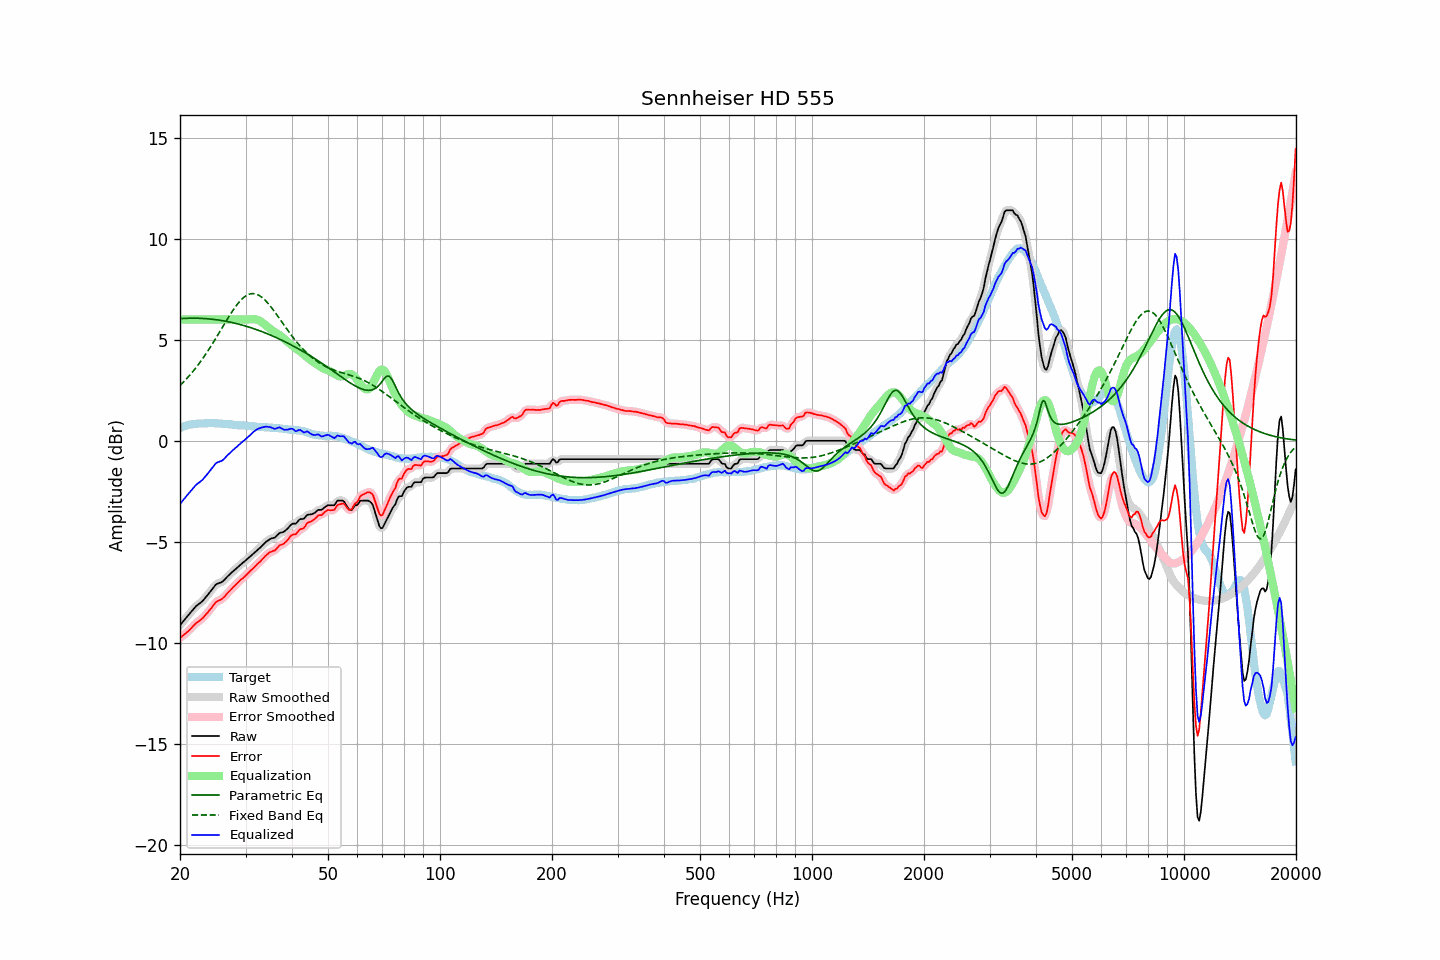

Values plotted in this chart, from the file beside it:
frequency, raw, error, smoothed, error_smoothed, equalization, parametric_eq, fixed_band_eq, equalized_raw, equalized_smoothed, target
20.00, -9.12, -9.74, -9.12, -9.75, 6.00, 6.04, 2.73, -3.12, -3.12, 0.62
20.20, -9.03, -9.69, -9.03, -9.69, 6.00, 6.04, 2.81, -3.03, -3.03, 0.66
20.40, -8.93, -9.62, -8.93, -9.63, 6.00, 6.05, 2.89, -2.93, -2.93, 0.69
20.61, -8.84, -9.56, -8.84, -9.56, 6.00, 6.05, 2.97, -2.84, -2.84, 0.72
20.81, -8.74, -9.49, -8.74, -9.50, 6.00, 6.06, 3.06, -2.74, -2.74, 0.75
21.02, -8.65, -9.43, -8.65, -9.43, 6.00, 6.06, 3.15, -2.65, -2.65, 0.78
21.23, -8.55, -9.35, -8.55, -9.35, 6.00, 6.06, 3.24, -2.55, -2.55, 0.80
21.44, -8.46, -9.27, -8.46, -9.27, 6.00, 6.06, 3.33, -2.46, -2.46, 0.81
21.66, -8.36, -9.18, -8.36, -9.18, 6.00, 6.06, 3.42, -2.36, -2.36, 0.82
21.87, -8.27, -9.10, -8.27, -9.10, 6.00, 6.06, 3.52, -2.27, -2.27, 0.83
22.09, -8.18, -9.02, -8.19, -9.03, 6.00, 6.06, 3.62, -2.18, -2.19, 0.84
22.31, -8.12, -8.97, -8.12, -8.97, 6.00, 6.06, 3.73, -2.12, -2.12, 0.85
22.54, -8.06, -8.91, -8.06, -8.91, 6.00, 6.06, 3.83, -2.06, -2.06, 0.85
22.76, -8.00, -8.85, -8.00, -8.85, 6.00, 6.05, 3.94, -2.00, -2.00, 0.85
22.99, -7.93, -8.78, -7.92, -8.78, 6.00, 6.05, 4.05, -1.93, -1.92, 0.85
23.22, -7.84, -8.70, -7.84, -8.70, 6.00, 6.05, 4.17, -1.84, -1.84, 0.86
23.45, -7.74, -8.60, -7.75, -8.61, 6.00, 6.04, 4.28, -1.74, -1.75, 0.86
23.69, -7.65, -8.52, -7.65, -8.51, 6.00, 6.03, 4.40, -1.65, -1.65, 0.87
23.92, -7.55, -8.42, -7.55, -8.42, 6.00, 6.03, 4.53, -1.55, -1.55, 0.87
24.16, -7.45, -8.33, -7.45, -8.33, 6.00, 6.02, 4.65, -1.45, -1.45, 0.88
24.40, -7.35, -8.23, -7.34, -8.22, 6.00, 6.01, 4.78, -1.35, -1.34, 0.88
24.65, -7.25, -8.12, -7.24, -8.11, 6.00, 6.00, 4.90, -1.25, -1.24, 0.87
24.89, -7.14, -8.01, -7.15, -8.02, 6.00, 5.99, 5.03, -1.14, -1.15, 0.87
25.14, -7.08, -7.95, -7.09, -7.95, 6.00, 5.98, 5.16, -1.08, -1.09, 0.87
25.39, -7.05, -7.90, -7.05, -7.91, 6.00, 5.97, 5.30, -1.05, -1.05, 0.86
25.65, -7.02, -7.88, -7.02, -7.87, 6.00, 5.96, 5.43, -1.02, -1.02, 0.85
25.91, -6.99, -7.84, -6.98, -7.83, 6.00, 5.95, 5.56, -0.99, -0.98, 0.84
26.16, -6.93, -7.76, -6.93, -7.76, 6.00, 5.93, 5.70, -0.93, -0.93, 0.83
26.43, -6.85, -7.68, -6.85, -7.68, 6.00, 5.92, 5.83, -0.85, -0.85, 0.83
26.69, -6.76, -7.58, -6.77, -7.59, 6.00, 5.90, 5.96, -0.76, -0.77, 0.82
26.96, -6.68, -7.50, -6.68, -7.50, 6.00, 5.89, 6.09, -0.68, -0.68, 0.82
27.23, -6.61, -7.42, -6.61, -7.42, 6.00, 5.87, 6.22, -0.61, -0.61, 0.81
27.50, -6.53, -7.34, -6.53, -7.34, 6.00, 5.85, 6.34, -0.53, -0.53, 0.81
27.77, -6.46, -7.25, -6.46, -7.26, 6.00, 5.84, 6.46, -0.46, -0.46, 0.79
28.05, -6.39, -7.18, -6.39, -7.18, 6.00, 5.82, 6.57, -0.39, -0.39, 0.79
28.33, -6.32, -7.10, -6.32, -7.10, 6.00, 5.80, 6.68, -0.32, -0.32, 0.78
28.62, -6.25, -7.02, -6.25, -7.02, 6.00, 5.78, 6.79, -0.25, -0.25, 0.77
28.90, -6.17, -6.94, -6.18, -6.94, 6.00, 5.76, 6.88, -0.17, -0.18, 0.77
29.19, -6.11, -6.87, -6.11, -6.87, 6.00, 5.74, 6.97, -0.11, -0.11, 0.76
29.48, -6.04, -6.80, -6.04, -6.80, 6.00, 5.71, 7.04, -0.04, -0.04, 0.76
29.78, -5.98, -6.73, -5.98, -6.73, 6.00, 5.69, 7.11, 0.02, 0.02, 0.75
30.08, -5.91, -6.65, -5.91, -6.66, 6.00, 5.67, 7.17, 0.09, 0.09, 0.74
30.38, -5.84, -6.57, -5.84, -6.58, 6.00, 5.64, 7.21, 0.16, 0.16, 0.73
30.68, -5.77, -6.50, -5.77, -6.50, 6.00, 5.62, 7.25, 0.23, 0.23, 0.73
30.99, -5.70, -6.42, -5.70, -6.42, 6.01, 5.59, 7.27, 0.31, 0.31, 0.72
31.30, -5.63, -6.35, -5.63, -6.35, 6.01, 5.57, 7.28, 0.38, 0.38, 0.72
31.61, -5.56, -6.28, -5.56, -6.27, 6.02, 5.54, 7.28, 0.45, 0.45, 0.72
31.93, -5.49, -6.20, -5.49, -6.19, 6.01, 5.51, 7.26, 0.52, 0.52, 0.71
32.24, -5.42, -6.10, -5.42, -6.11, 5.99, 5.49, 7.24, 0.57, 0.57, 0.68
32.57, -5.35, -6.03, -5.35, -6.04, 5.96, 5.46, 7.20, 0.61, 0.61, 0.68
32.89, -5.28, -5.97, -5.28, -5.96, 5.91, 5.43, 7.15, 0.64, 0.64, 0.69
33.22, -5.20, -5.88, -5.20, -5.88, 5.86, 5.40, 7.09, 0.66, 0.66, 0.68
33.55, -5.12, -5.80, -5.12, -5.80, 5.80, 5.37, 7.03, 0.68, 0.68, 0.68
33.89, -5.04, -5.71, -5.04, -5.71, 5.73, 5.34, 6.95, 0.69, 0.69, 0.67
34.23, -4.97, -5.64, -4.97, -5.63, 5.67, 5.30, 6.87, 0.70, 0.70, 0.66
34.57, -4.92, -5.57, -4.91, -5.57, 5.60, 5.27, 6.78, 0.68, 0.69, 0.65
34.92, -4.86, -5.51, -4.87, -5.52, 5.54, 5.24, 6.68, 0.68, 0.67, 0.65
35.27, -4.83, -5.48, -4.84, -5.48, 5.48, 5.20, 6.58, 0.65, 0.64, 0.65
35.62, -4.81, -5.45, -4.81, -5.45, 5.42, 5.17, 6.47, 0.61, 0.61, 0.64
35.97, -4.79, -5.42, -4.77, -5.41, 5.37, 5.13, 6.37, 0.58, 0.60, 0.64
... 635 more rows
